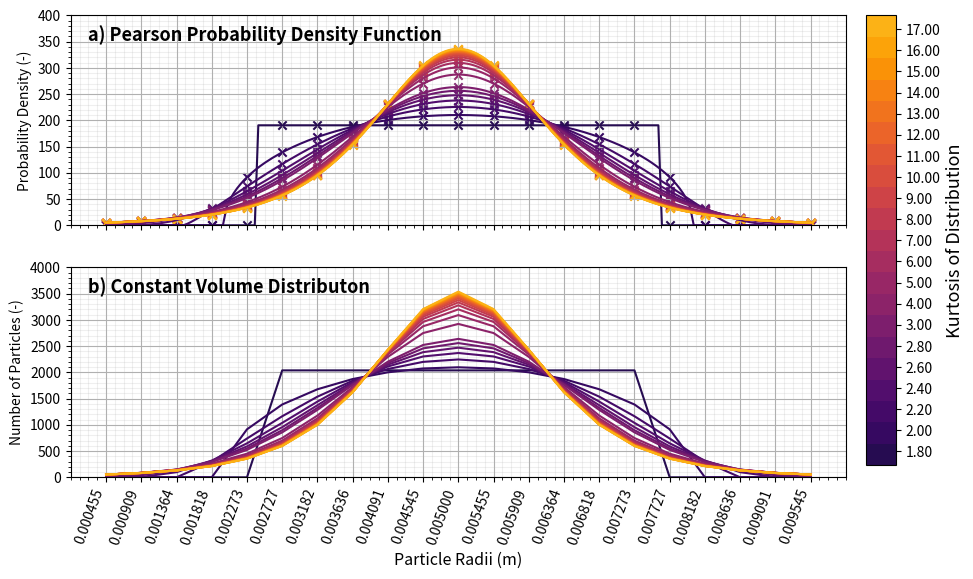

The matplotlib source for this figure:
# -*- coding: utf-8 -*-
"""
Created on Thu Jan 25 14:33:46 2024

[redacted]

      ___  ________  ________  ___  __            ________     
     |\  \|\   __  \|\   ____\|\  \|\  \         |\   ____\    
     \ \  \ \  \|\  \ \  \___|\ \  \/  /|_       \ \  \___|    
   __ \ \  \ \   __  \ \  \    \ \   ___  \       \ \  \  ___  
  |\  \\_\  \ \  \ \  \ \  \____\ \  \\ \  \       \ \  \|\  \ 
  \ \________\ \__\ \__\ \_______\ \__\\ \__\       \ \_______\
   \|________|\|__|\|__|\|_______|\|__| \|__|        \|_______|
   
"""

#%% imports

import numpy as np
import matplotlib.pyplot as plt
from scipy.special import gamma
from scipy.special import beta
import scipy.stats as stats
import matplotlib as mpl
from matplotlib.ticker import MultipleLocator
import matplotlib.colors as colors


#%% Total particle volume check

def Distribution_Sphere_Volume(r, p, N):
    if len(r) != len(p):
        return print('len(x) != len(p)')
    else: 
        p_frac = p/sum(p)
        volume = [0]*len(r)
        for i in range(len(r)):
            volume[i] = p_frac[i]*4/3*np.pi*(r[i])**3*N
        volume_total = sum(volume)
        return volume_total
            
#%% Total particle volume calculator

def Distribution_Set_Volume_N(r, p, set_volume):
    if len(r) != len(p):
        return print('len(x) != len(p)')
    else: 
        p_frac = p/sum(p)
        volume = [0]*len(r)
        for i in range(len(r)):
            volume[i] = p_frac[i]*4/3*np.pi*(r[i])**3
            
        volume_total = sum(volume)
        N = round(set_volume/volume_total)       
            
        return N

#%%
def Distribution_Discritiser(N_particles, height_data):
    particle_split = [0]*len(height_data)
    for i in range(len(height_data)):
        particle_split[i] = round(height_data[i]*N_particles)
    return particle_split

            
    
#%%
def pearson_pdf(x, mu, sigma, skew, kurt):
    
    # Huge help from the book Continuous Univariate Distributions Volume 1
    # Pearson's original paper https://sci-hub.hkvisa.net/10.1098/rsta.1895.0010
    # Huge help from Github https://github.com/mrsoltys/2C-PLIF/blob/master/Downloaded%20Matlab%20Scripts/pearspdf/pearspdf.m
    # Help from the Matlab page https://uk.mathworks.com/help/stats/pearson-distribution.html#mw_2399a80f-2773-430f-af91-ee6fa1e2c297
    
    if skew**2 >= kurt - 1:
        return 'Error skew^2 must be less than kurt - 1'

    # normalise the x values
    X0 = (x - mu)/sigma
    
    # calculate values for varience, beta 1 and beta 2
    #mu_2 = sigma**2
    
    beta1 = skew**2
    beta2 = kurt

    # coefficient values for calculating descriminant
    # data has been normalised so mu_2 = 1 and can ignore common denominator

    c0 = (4*beta2 - 3*beta1)  # /(10*beta2 - 12*beta1 - 18)*mu_2
    c1 = skew*(beta2+3)  # /(10*beta2 - 12*beta1 - 18)*np.sqrt(mu_2)
    c2 = (2*beta2 - 3*beta1 - 6)  # /(10*beta2 - 12*beta1 - 18)
    a = c1
    
    # determining the pearson distribution

    discrim = c1**2 - 4*c2*c0
    
    # Continuous Univariate Distributions Volume 1 conditions

    if c1 == c2 == 0:

        dist_type = 0
            
    elif beta1 == 0 and beta2 < 3:
        
        dist_type = 2

    elif (10*beta2 - 12*beta1 - 18) == 0:

        dist_type = 3

    elif beta1 == 0 and beta2 > 3:

        dist_type = 7
        
    else:
        
        kappa = c1**2/ (4*c0*c2)
        
        if kappa < 0:

            dist_type = 1
    
        elif 0 < kappa < 1:

            dist_type = 4
    
        elif kappa == 1:

            dist_type = 5
    
        elif kappa > 1:

            dist_type = 6
        
        
    # determining roots of Pearson denominator

    if discrim > 0:

        temp_a1 = (- c1 - np.sqrt(c1**2 - 4*c0*c2))/(2*c2)
        temp_a2 = (- c1 + np.sqrt(c1**2 - 4*c0*c2))/(2*c2)

        if temp_a1 <= temp_a2:
            a1 = temp_a1
            a2 = temp_a2
        else:
            a1 = temp_a2
            a2 = temp_a1

    elif discrim < 0:

        real1 = (- c1)/(2*c2)
        im1 = - np.sqrt(-(c1**2 - 4*c0*c2))/(2*c2)
        real2 = (- c1)/(2*c2)
        im2 = np.sqrt(-(c1**2 - 4*c0*c2))/(2*c2)

        a1 = complex(real1, im1)
        a2 = complex(real2, im2)


    # True values of pearson quadratic coefficients
    # denominator C0 + C1*x + C2*x**2
    
    denominator = 10*beta2 - 12*beta1 - 18

    if abs(denominator) > np.finfo(float).tiny:
        C0 = (4*beta2 - 3*beta1)/(denominator)#*mu_2
        C1 = skew*(beta2+3)/(denominator)#*np.sqrt(mu_2)
        C2 = (2*beta2 - 3*beta1 - 6)/(denominator)
        A = C1

    else:
        dist_type = 1


    # generating the distribution

    if dist_type == 0:
        p = 1/(np.sqrt(2*np.pi*C0))*np.exp(-(X0+A)**2/(2*C0))
        p = p/sigma

    elif dist_type == 1:
        
        if abs(denominator) > np.finfo(float).tiny:
            m1 = (A + a1)/(C2*(a2 - a1))
            m2 = -(A + a2)/(C2*(a2 - a1))
            
        else:
            m1 = a/(c2*(a2 - a1))
            m2 = -a/(c2*(a2 - a1))

        X = (X0-a1)/(a2-a1)
        p = stats.beta.pdf(X, m1+1, m2+1)
        p = p*(max(X) - min(X))/(max(x) - min(x))

    elif dist_type == 2:
        m = (A + a1)/(C2*2*abs(a1))
        X = (X0-a1)/(2*abs(a1))
        p = stats.beta.pdf(X, m+1, m+1)
        p = p*(max(X) - min(X))/(max(x) - min(x))

    elif dist_type == 3:
        p = stats.pearson3.pdf(X0, skew)

    elif dist_type == 4:
        
        m = 1/(2*C2)
        v = 2*C1*(1 - m)/(np.sqrt(4*C0*C2-C1**2))
        b = 2*(m-1)
        a = np.sqrt(b**2*(b-1)/(b**2 + v**2))
        lam = a*v/b
        
        X = X0 - lam/a
        
        p = abs(gamma(complex(m, v/2))/gamma(m))**2/(a*beta(m-1/2, 1/2))*(1+X**2)**(-m)*np.exp(-v*np.arctan(X))
        p = p*a/sigma#*(max(X) - min(X))/(max(x) - min(x))


    elif dist_type == 5:
        root = C1/(2*C2)
        shape_param_a = 1/C2-1
        X = -((C1-root)/C2)/(X0 + root)
        p = stats.gamma.pdf(X, shape_param_a)
        p = p*(max(X) - min(X))/(max(x) - min(x))

    elif dist_type == 6:
        m1 = (a1 + C1)/(C2*(a2 - a1))
        m2 = -(a2 + C1)/(C2*(a2 - a1))
        if a2 < 0:
            nu1 = 2*(m2 + 1)
            nu2 = -2*(m1 + m2 + 1)
            X = (X0-a2)/(a2-a1)*(nu2/nu1)
            p = stats.f.pdf(X, nu1, nu2)
            p = p*(max(X) - min(X))/(max(x) - min(x))

        else:
            nu1 = 2*(m1 + 1)
            nu2 = -2*(m1 + m2 + 1)
            X = (X0-a1)/(a1-a2)*(nu2/nu1)
        p = stats.f.pdf(X, nu1, nu2)
        p = p*(max(X) - min(X))/(max(x) - min(x))

    elif dist_type == 7:
        nu = 1/C2 - 1
        X = X0/(np.sqrt(C0/(1-C2)))
        p = stats.t.pdf(X, nu)
        p = p*(max(X) - min(X))/(max(x) - min(x))

    else:
        print('--------------ERROR--------------')
    return p, dist_type


def pearson_array_intorfloat(x, mu, sigma, skew, kurt):
    
    if isinstance(skew, int):
        skew = float(skew)
        
    if isinstance(kurt, int):
        kurt = float(kurt)
        
    if isinstance(sigma, int):
        sigma = float(sigma)
        

    if isinstance(skew, list) and isinstance(kurt, float) and isinstance(sigma, float):
        skew = np.array(skew)
    elif isinstance(kurt, list) and isinstance(skew, float) and isinstance(sigma, float):  
        kurt = np.array(kurt)
    elif isinstance(sigma, list) and isinstance(skew, float) and isinstance(kurt, float):  
        sigma = np.array(sigma)



    if isinstance(skew, np.ndarray) and isinstance(kurt, float) and isinstance(sigma, float):
        p = [0]*len(skew)
        dist_type = [0]*len(skew)
        for i in range(len(skew)):
            p[i], dist_type[i] = pearson_pdf(x, mu, sigma, skew[i], kurt)            
    elif isinstance(kurt, np.ndarray) and isinstance(skew, float) and isinstance(sigma, float):  
        p = [0]*len(kurt)
        dist_type = [0]*len(kurt)
        for i in range(len(kurt)):
            p[i], dist_type[i] = pearson_pdf(x, mu, sigma, skew, kurt[i])
    elif isinstance(sigma, np.ndarray) and isinstance(skew, float) and isinstance(kurt, float):  
        p = [0]*len(sigma)
        dist_type = [0]*len(sigma)
        for i in range(len(sigma)):
            p[i], dist_type[i] = pearson_pdf(x, mu, sigma[i], skew, kurt)
            
            
    return p, dist_type


def constant_N_distribution(p, N_particles):
    
    if isinstance(p, list):
        N_particle_frac_raw = [0]*len(p)
        p_N = [0]*len(p)
        
        for i in range(len(p)):
            N_particle_frac_raw[i] = p[i]/sum(p[i])
            p_N[i] = Distribution_Discritiser(N_particles, N_particle_frac_raw[i])
            p_N[i] = np.array(p_N[i])
            
    elif isinstance(p, np.ndarray):
        
        N_particle_frac_raw = p/sum(p)
        p_N = Distribution_Discritiser(N_particles, N_particle_frac_raw)
        p_N = np.array(p_N)

    return p_N

        
def constant_V_distribution(r, p, mu, sigma, N_particles):
    
    p_norm, _ =  pearson_pdf(r, mu, sigma, 0, 3)
    norm_V = Distribution_Sphere_Volume(r, p_norm, N_particles)
    
    const_vol_N = [0]*len(p)
    N_particle_frac_raw = [0]*len(p)

    for i in range(len(p)):
        N_particle_frac_raw[i] = p[i]/sum(p[i])
        const_vol_N[i] = Distribution_Set_Volume_N(r, N_particle_frac_raw[i], norm_V)
            
    p_V = [0]*len(const_vol_N)

    for i in range(len(const_vol_N)):
        p_V[i] = Distribution_Discritiser(const_vol_N[i], N_particle_frac_raw[i])
        p_V[i] = np.array(p_V[i])

    return p_V, const_vol_N, norm_V
        


#%% 

#------------------------------------------------------------------------------------------
# Setting Distribution Parameters 
#------------------------------------------------------------------------------------------

# N particles from https://asmedigitalcollection.asme.org/manufacturingscience/article/144/12/121013/1143462/Effect-of-Horizontal-Vibrations-and-Particle-Size?casa_token=ngvwpp9GbTsAAAAA:XboodU-Q70_6CGyNC6uAjDN9EZK1RT_YVnv_ZOiMAewufcqj4NXpsQ8rw9V1XGW_g0aW-u8
N_particles = 22000
mu = 0.01 #m diameter

N_curves_1 = 7
N_curves_2 = 14
N_curves = N_curves_1 + N_curves_2
n_bars = 21

cmap = colors.LinearSegmentedColormap.from_list("",['#260c51', '#360961', '#440a68', '#520e6d', '#61136e', '#6f196e', '#7d1e6d', '#8c2369', '#982766', '#a62d60', '#b43359', '#c13a50', '#ce4347', '#d94d3d', '#e25734', '#eb6429', '#f1731d','#f78212', '#fa9207','#fca309','#fcb216' ], N_curves)

#sigma = 1/330 #m
# skew^2 must be less than kurt - 1
sigma = 1/330 #m
skew = 0
kurt = np.concatenate((np.linspace(1.8, 3, N_curves_1), np.linspace(4, 17, N_curves_2)))

x_range = 3*1/330 # This ensures that changes in sigma do not result in too small particle sizes

x_bar = np.linspace(mu-x_range, mu+x_range, n_bars)
x_cont = np.linspace(mu-x_range, mu+x_range, 200)

#------------------------------------------------------------------------------------------
# Use radii data for input  
#------------------------------------------------------------------------------------------

x_bar_radii = x_bar/2
x_cont_radii = x_cont/2
mu_radii = mu/2
sigma_radii = sigma/2

#------------------------------------------------------------------------------------------
# Plotting Distribution for one of skew and kurt as array  
#------------------------------------------------------------------------------------------

p_bar, dist_type_bar =  pearson_array_intorfloat(x_bar_radii, mu_radii, sigma_radii, skew, kurt)
p_cont, dist_type_cont =  pearson_array_intorfloat(x_cont_radii, mu_radii, sigma_radii, skew, kurt)

#------------------------------------------------------------------------------------------
# Generating Normal Distribution for standardising particle volume
#------------------------------------------------------------------------------------------

norm_cont, norm_type_cont =  pearson_pdf(x_cont_radii, mu_radii, 1/330, 0, 3)
norm_bar, norm_type_bar =  pearson_pdf(x_bar_radii, mu_radii, 1/330, 0, 3)

#------------------------------------------------------------------------------------------
#  Distribution of particle fractions for constant number of particles
#------------------------------------------------------------------------------------------

N_particle_split_bar = constant_N_distribution(p_bar, N_particles)
N_norm_particle_split = constant_N_distribution(norm_bar, N_particles)

#------------------------------------------------------------------------------------------
#  Distribution of particle fractions for constant volume of equivelent normal distibution
#------------------------------------------------------------------------------------------

V_particle_split_bar, const_vol_N, volume = constant_V_distribution(x_bar_radii, p_bar, mu_radii, sigma_radii, N_particles)

#------------------------------------------------------------------------------------------
# Plotting distributions
#------------------------------------------------------------------------------------------
fig, (ax1, ax3) = plt.subplots(2, 1, figsize = (10, 6), dpi = 600)


for i in range(len(p_bar)):
    ax1.scatter(x_bar_radii, p_bar[i], color = cmap(i), marker = 'x')

for i in range(len(p_cont)):
    ax1.plot(x_cont_radii, p_cont[i], color = cmap(i))

ax1.grid()
ax1.grid(which='minor', alpha=0.2)
ax1.minorticks_on()
ax1.annotate("a) Pearson Probability Density Function", xy = [(min(x_bar_radii)-(x_bar_radii[-1] - x_bar_radii[-2])/2), 352], weight='bold', fontsize = 13)


for i in range(len(V_particle_split_bar)):
    ax3.plot(x_bar_radii, V_particle_split_bar[i], color = cmap(i))
    
ax3.annotate("b) Constant Volume Distributon", xy = [(min(x_bar_radii)-(x_bar_radii[-1] - x_bar_radii[-2])/2), 3520], weight='bold', fontsize = 13)
ax3.grid()
ax3.grid(which='minor', alpha=0.2)
ax3.minorticks_on()

ax1.set_xticklabels(ax1.get_xticklabels(), rotation=45, ha='right')
ax3.set_xticklabels(ax3.get_xticklabels(), rotation=45, ha='right')

norm = colors.Normalize(vmin=(min(kurt) - (kurt[-1] - kurt[-2])/2), vmax=(max(kurt) + (kurt[-1] - kurt[-2])/2)) 
  
cbar_ax = fig.add_axes([0.92, 0.13, 0.03, 0.75])
sm = plt.cm.ScalarMappable(cmap=cmap, norm=norm) 
sm.set_array([]) 
cb = fig.colorbar(sm, cax =cbar_ax, orientation = 'vertical', ticks=np.linspace(min(kurt),max(kurt), N_curves))
cb.set_ticklabels(f"{kurt_in:.2f}" for kurt_in in kurt)
cb.set_label('Kurtosis of Distribution', fontsize = 13)
ax1.set_ylim(0, 400)
ax1.set_ylabel("Probability Density (-)")

ax3.set_ylim(0, 4000)
ax3.set_ylabel("Number of Particles (-)")

ax1.yaxis.set_major_locator(MultipleLocator(50))
ax3.yaxis.set_major_locator(MultipleLocator(500))

ax1.set_xticks(x_bar_radii, labels =[])
ax3.set_xticks(x_bar_radii, labels = [f"{x_bar_radii_in:.6f}" for x_bar_radii_in in x_bar_radii] , rotation = 70)
ax3.set_xlabel("Particle Radii (m)", fontsize = 11.5)

plt.savefig('generated_kurt_distribution', bbox_inches="tight", dpi=600)